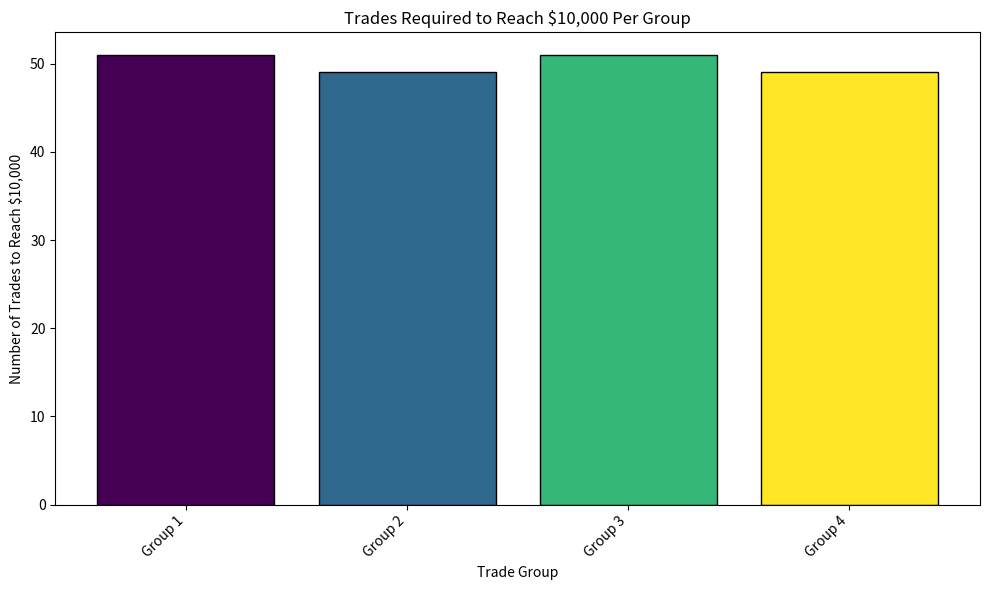

This figure's Python source:
import matplotlib
matplotlib.use("Agg")
import matplotlib.pyplot as plt
import numpy as np
import random

# Generate 200 random trade amounts between $100-$300
trade_amounts = [random.randint(100, 300) for _ in range(200)]

# Group trades so each group reaches $10,000
trade_groups = []
current_group_count = 0
current_group_total = 0

for amount in trade_amounts:
    current_group_count += 1
    current_group_total += amount
    
    # Once we reach $10,000, save the group and start a new one
    if current_group_total >= 10000:
        trade_groups.append(current_group_count)
        current_group_count = 0
        current_group_total = 0

# If there are leftover trades that didn't reach $10,000, add them
if current_group_count > 0:
    trade_groups.append(current_group_count)

# Create labels for groups
labels = [f"Group {i+1}" for i in range(len(trade_groups))]

# Create bar graph
plt.figure(figsize=(10, 6))
colors = plt.cm.viridis(np.linspace(0, 1, len(labels)))
plt.bar(labels, trade_groups, color=colors, edgecolor='black')
plt.xlabel("Trade Group")
plt.ylabel("Number of Trades to Reach $10,000")
plt.title("Trades Required to Reach $10,000 Per Group")
plt.xticks(rotation=45, ha='right')
plt.tight_layout()
plt.savefig('bar_graph.png', dpi=100)
print(f"Bar graph saved to 'bar_graph.png'")
print(f"Total trades: {len(trade_amounts)}")
print(f"Total groups: {len(trade_groups)}\n")
for i, count in enumerate(trade_groups, 1):
    print(f"Group {i}: {count} trades to reach $10,000")